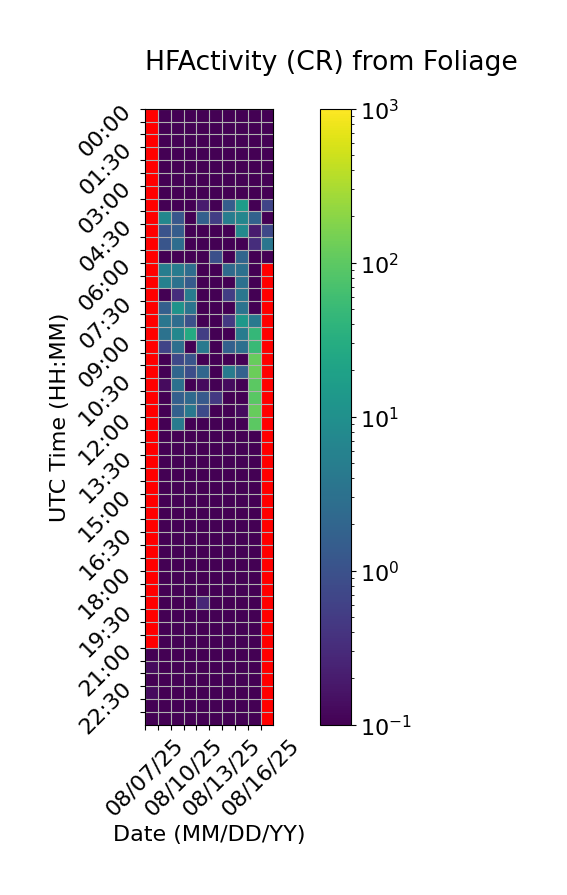

Data behind this chart, as committed beside it:
Time (UTC), 08/07/25, 08/08/25, 08/09/25, 08/10/25, 08/11/25, 08/12/25, 08/13/25, 08/14/25, 08/15/25, 08/16/25
00:00, , 0.0, 0.0, 0.0, 0.0, 0.0, 0.0, 0.0, 0.0, 0.0
00:30, , 0.0, 0.0, 0.0, 0.0, 0.0, 0.0, 0.0, 0.0, 0.0
01:00, , 0.0, 0.0, 0.0, 0.0, 0.0, 0.0, 0.0, 0.0, 0.0
01:30, , 0.0, 0.0, 0.0, 0.0, 0.0, 0.0, 0.0, 0.0, 0.0
02:00, , 0.0, 0.0, 0.0, 0.0, 0.0, 0.0, 0.0, 0.0, 0.0
02:30, , 0.0, 0.0, 0.0, 0.0, 0.0, 0.0, 0.0, 0.06667, 0.0
03:00, , 0.0, 0.0, 0.0, 0.0, 0.0, 0.0, 0.0, 0.0, 0.0
03:30, , 0.0, 0.0, 0.0, 0.2, 0.0, 1.533, 16.07, 0.0, 0.6667
04:00, , 7.133, 1.2, 0.06667, 1.667, 0.5333, 5.0, 6.933, 1.8, 0.06667
04:30, , 1.067, 1.467, 0.0, 0.0, 0.06667, 0.0, 7.533, 0.2, 0.7333
05:00, , 1.133, 2.733, 0.0, 0.0, 0.0, 0.0, 0.0, 0.3333, 3.667
05:30, , 0.0, 0.06667, 0.0, 0.0, 0.9333, 0.0, 2.0, 0.0, 0.0
06:00, , 4.933, 4.533, 2.667, 0.0, 0.0, 2.4, 3.0, 0.0, 
06:30, , 5.8, 3.2, 1.4, 0.0, 0.0, 0.0, 3.0, 0.0, 
07:00, , 0.0, 0.3333, 4.667, 0.0, 0.0, 0.5333, 3.667, 0.0, 
07:30, , 1.6, 11.53, 3.4, 0.0, 0.0, 0.0, 3.333, 0.0, 
08:00, , 3.733, 2.733, 1.0, 0.0, 0.0, 0.4667, 13.6, 4.2, 
08:30, , 3.2, 7.133, 27.93, 0.5333, 0.0, 0.0, 4.533, 45.33, 
09:00, , 0.6667, 2.933, 0.0, 4.2, 0.0, 1.667, 2.867, 50.8, 
09:30, , 0.0, 0.7333, 1.133, 0.0, 0.0, 0.0, 0.06667, 119.4, 
10:00, , 0.0, 2.0, 0.8667, 2.067, 0.0, 4.667, 1.733, 124.9, 
10:30, , 0.1333, 3.133, 0.0, 0.1333, 0.0, 0.1333, 0.0, 100.0, 
11:00, , 0.0, 1.6, 2.333, 1.333, 0.4667, 0.0, 0.0, 93.4, 
11:30, , 0.0, 1.667, 3.933, 0.8, 0.0, 0.0, 0.1333, 118.9, 
12:00, , 0.0, 4.6, 0.06667, 0.0, 0.06667, 0.0, 0.0, 98.53, 
12:30, , 0.0, 0.0, 0.0, 0.0, 0.0, 0.0, 0.0, 0.0, 
13:00, , 0.0, 0.0, 0.0, 0.0, 0.0, 0.0, 0.0, 0.0, 
13:30, , 0.0, 0.0, 0.0, 0.0, 0.0, 0.0, 0.0, 0.0, 
14:00, , 0.0, 0.0, 0.0, 0.0, 0.0, 0.0, 0.0, 0.0, 
14:30, , 0.0, 0.0, 0.0, 0.0, 0.0, 0.0, 0.0, 0.0, 
15:00, , 0.0, 0.0, 0.0, 0.0, 0.0, 0.0, 0.0, 0.0, 
15:30, , 0.0, 0.0, 0.0, 0.0, 0.0, 0.0, 0.0, 0.0, 
16:00, , 0.0, 0.0, 0.0, 0.0, 0.0, 0.0, 0.0, 0.0, 
16:30, , 0.0, 0.0, 0.0, 0.0, 0.0, 0.0, 0.0, 0.0, 
17:00, , 0.0, 0.0, 0.0, 0.0, 0.0, 0.0, 0.0, 0.0, 
17:30, , 0.0, 0.0, 0.0, 0.0, 0.0, 0.0, 0.0, 0.0, 
18:00, , 0.0, 0.0, 0.0, 0.0, 0.0, 0.0, 0.0, 0.0, 
18:30, , 0.0, 0.0, 0.0, 0.06667, 0.0, 0.0, 0.0, 0.0, 
19:00, , 0.0, 0.0, 0.0, 0.2667, 0.0, 0.0, 0.0, 0.0, 
19:30, , 0.0, 0.0, 0.0, 0.0, 0.0, 0.0, 0.0, 0.0, 
20:00, , 0.0, 0.0, 0.0, 0.0, 0.0, 0.0, 0.0, 0.0, 
20:30, , 0.0, 0.0, 0.0, 0.0, 0.0, 0.0, 0.0, 0.0, 
21:00, 0.0, 0.0, 0.0, 0.0, 0.06667, 0.0, 0.0, 0.0, 0.0, 
21:30, 0.1333, 0.0, 0.0, 0.0, 0.0, 0.0, 0.0, 0.0, 0.0, 
22:00, 0.0, 0.0, 0.0, 0.0, 0.0, 0.0, 0.0, 0.0, 0.0, 
22:30, 0.1333, 0.0, 0.0, 0.0, 0.0, 0.0, 0.0, 0.0, 0.0, 
23:00, 0.0, 0.0, 0.0, 0.0, 0.0, 0.0, 0.0, 0.0, 0.0, 
23:30, 0.0, 0.0, 0.0, 0.0, 0.0, 0.0, 0.0, 0.0, 0.0, 
